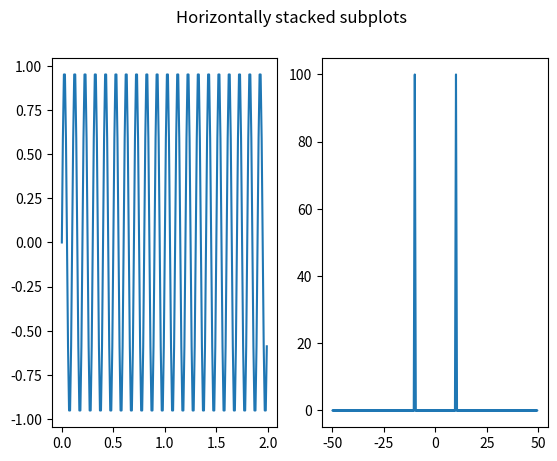

This figure's Python source:
# This program plots two time domain & frequency domain plots 
from scipy import fftpack
import matplotlib.pyplot as ax
import numpy as np,time
f = 10  # Frequency, in cycles per second, or Hertz
f_s = 100  # Sampling rate, or number of measurements per second

t = np.linspace(0, 2, 2 * f_s, endpoint=False)
x = np.sin(f * 2 * np.pi * t)
X = fftpack.fft(x)
freqs = fftpack.fftfreq(len(x)) * f_s

fig, (ax1, ax2) = ax.subplots(1, 2)
fig.suptitle('Horizontally stacked subplots')
ax1.plot(t,x);ax2.plot(freqs, np.abs(X))
#ax.plot(freqs, np.abs(X))
ax.show(block=False)
ax.pause(3)
ax.close()
